Dataset: data_map (GitHub, AirOllie/OGMD). Classes: abnormal, normal.

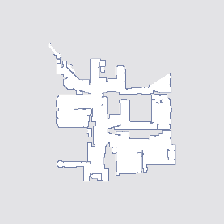
Label: normal

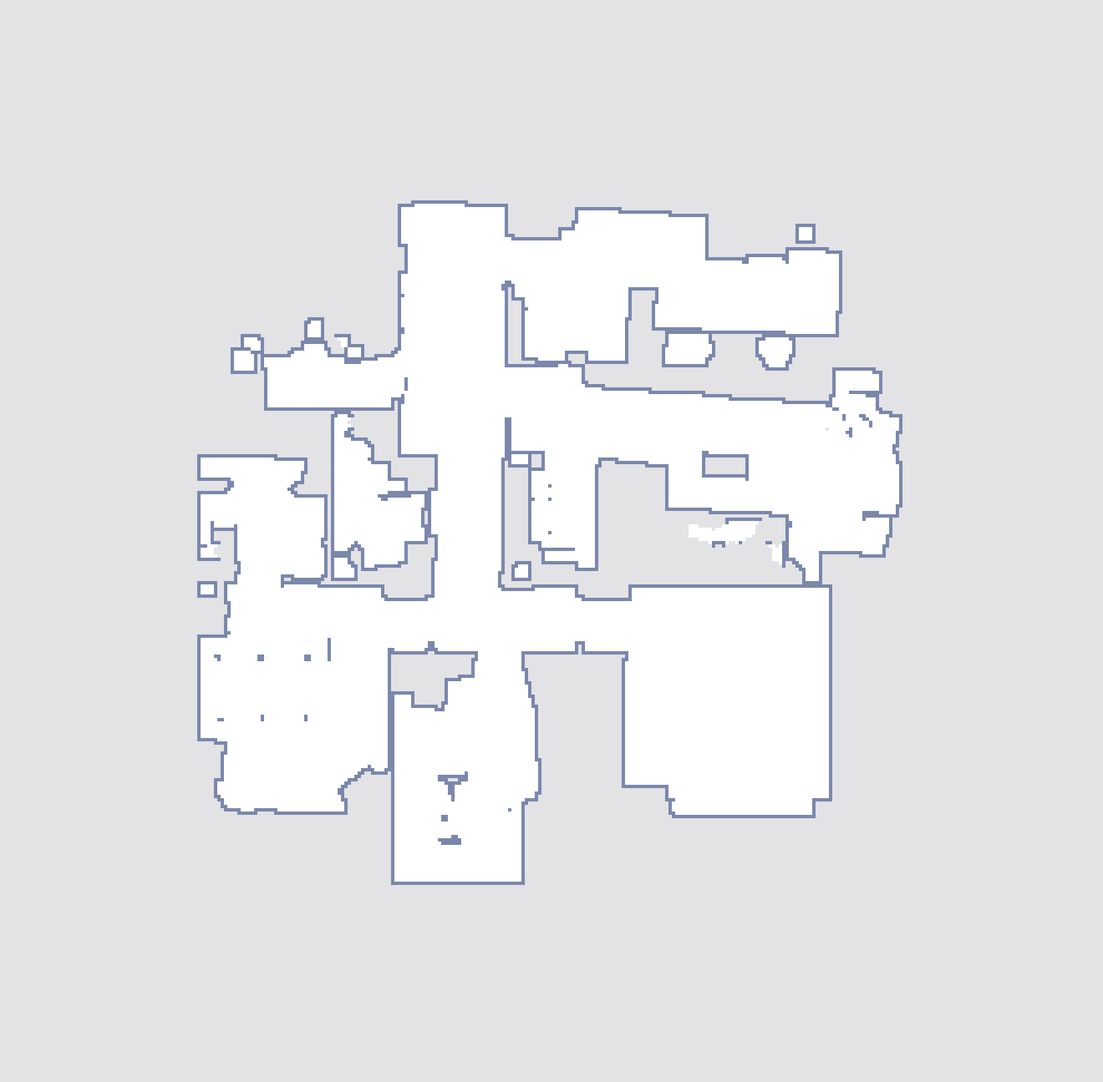
Label: normal

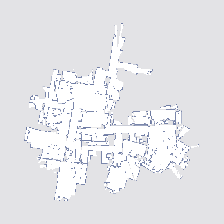
Label: abnormal

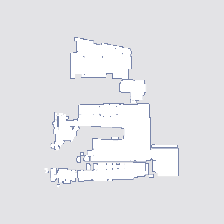
Label: normal

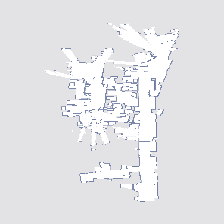
Label: abnormal

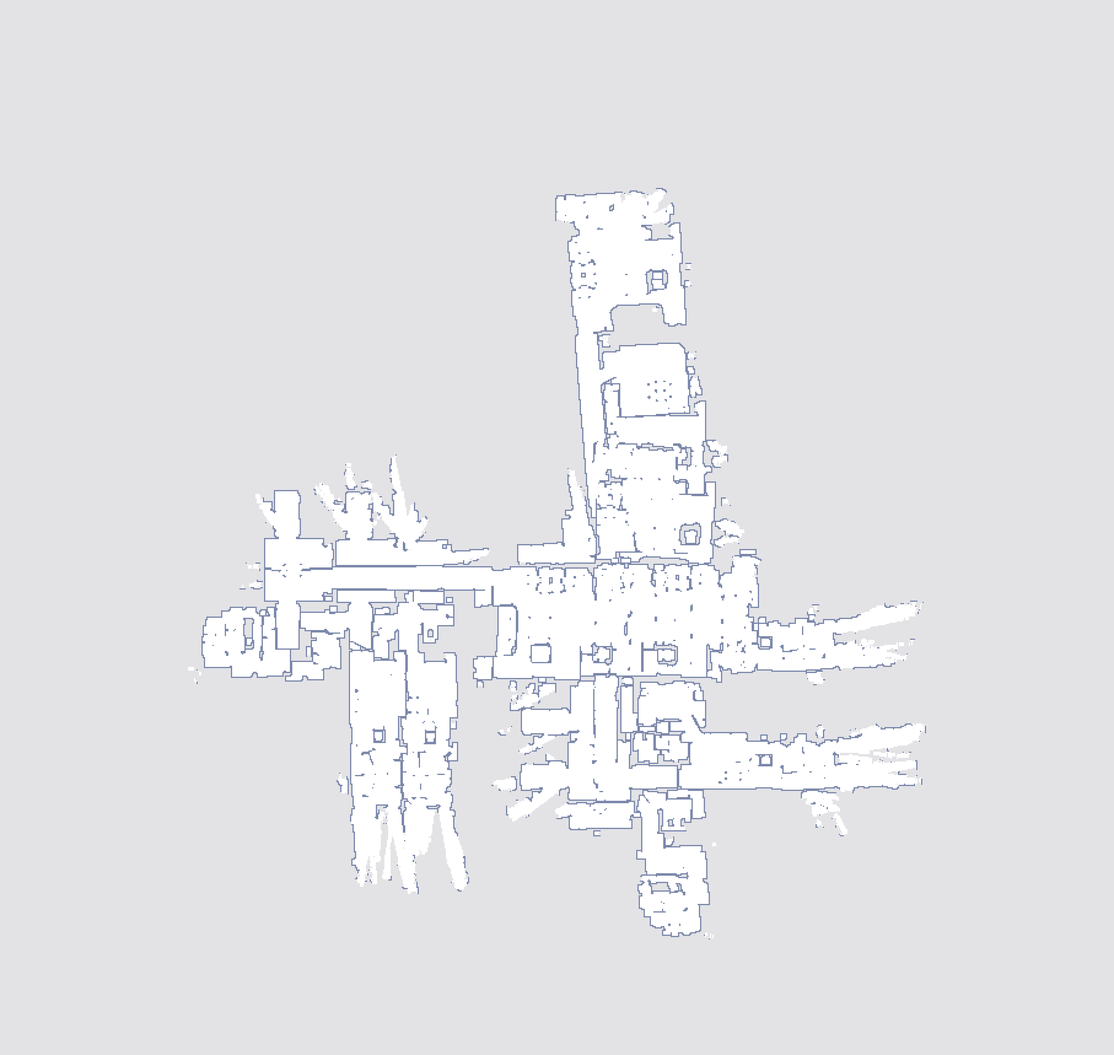
Label: abnormal
